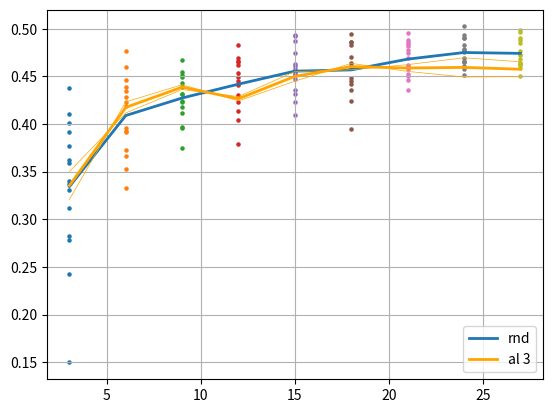

Generate this figure with matplotlib:
import matplotlib.pyplot as plt

def mean(li):
    return sum(li)/len(li)


def plot_al(xx, yy, text, color):
    for i in range(len(yy)):
        plt.plot(xx, yy[i], linewidth=0.5, c=color)

    c4 = []
    for j in range(len(xx)):
        b4 = []
        for k in range(len(yy)):
            b4.append(yy[k][j])
        c4.append(mean(b4))
    plt.plot(xx, c4, linewidth=2, c=color, label=text)

# rnd
x = []
x.append(3)
y = {}
y[3] = [0.27874078989028933, 0.3405512773990631, 0.14978789508342744, 0.37674437761306767, 0.330899430513382] + \
        [0.4382062363624572, 0.4108130657672882, 0.4012397825717926, 0.24286625400185585, 0.33729309141635894, 0.362093118429184, 0.39178786277770994, 0.3585758793354035, 0.3120050278306007, 0.28264285922050475]
y[6] = [0.4186425495147705, 0.3725916743278503, 0.4284374070167542, 0.4341545414924621, 0.42342776060104365] + \
        [0.39614488303661344, 0.36683653593063353, 0.4393187773227692, 0.4594639980793, 0.39299741625785833, 0.35301454782485964, 0.33330577313899984, 0.392106683254242, 0.47656238436698917, 0.4466756337881088]
y[9] = [0.4119639539718627, 0.39564627170562744, 0.424626539349556, 0.37435248494148254, 0.4174829578399658] + \
        [0.4668711614608764, 0.431230227947235, 0.4543460255861282, 0.4227291622757912, 0.45094614863395693, 0.3967871353030204, 0.4493487691879272, 0.4387732994556427, 0.43126750946044917, 0.44308438599109645]
y[12] = [0.4137017261981964, 0.4408736324310303, 0.44218868494033814, 0.43025527000427244, 0.37915742993354795] +\
        [0.4235757470130921, 0.44546546101570145, 0.4533270335197449, 0.4493688625097274, 0.46145940482616427, 0.46562738120555874, 0.4041652059555053, 0.4697081261873245, 0.4834092724323274, 0.46514264523983]
y[15] = [0.4228611040115357, 0.40979611158370977, 0.4355173206329346, 0.4312618577480316, 0.45412556409835814] + \
        [0.47407410383224485, 0.4525008237361908, 0.45163931190967554, 0.49320825755596165, 0.4607491040229798, 0.4631515491008759, 0.45746589720249176, 0.48692955732345583, 0.4921942770481109, 0.4468123412132263]
y[18] = [0.44807358741760256, 0.4359166622161865, 0.44245841741561887, 0.4239678502082825, 0.3944724988937378] + \
        [0.4855502247810363, 0.45891103208065026, 0.49429827332496634, 0.4583377766609191, 0.4861164233088493, 0.44522746801376345, 0.46100728392601015, 0.46384235918521877, 0.48252612829208363, 0.47071207284927363]
y[21] = [0.46143906831741327, 0.4462070834636689, 0.43529691815376287, 0.46053416490554805, 0.4508623456954956] + \
        [0.484346598982811, 0.457970198392868, 0.4876397824287415, 0.47480617642402645, 0.48576650142669675, 0.49558365702629104, 0.4691507810354233, 0.47727974414825436, 0.45215416550636295, 0.48177062571048745]
y[24] = [0.4608816707134246, 0.46922437548637397, 0.46463226258754725, 0.4572932362556458, 0.45174216151237484] + \
        [0.49341890335083016, 0.49014447689056406, 0.47833612322807306, 0.5023363429307938, 0.4828521871566773, 0.46503259360790256, 0.47507852315902704, 0.46568357110023495, 0.4780167400836945, 0.49062844276428225]
y[27] = [0.45088533878326414, 0.46240895390510556, 0.4766170167922974, 0.47276751041412357, 0.4586159622669219] + \
        [0.48482973039150246, 0.4884495556354522, 0.49035177707672123, 0.46324239730834954, 0.4961506903171539, 0.47236964166164397, 0.46815622925758366, 0.4642613768577576, 0.4640165650844575, 0.498643444776535]
# y[50] = [0.47014136910438536, 0.4708046066761017, 0.4685827422142029, 0.4745065927505493, 0.46635901689529424]
# y[100] = [0.4839786887168884, 0.47537322282791133, 0.4822092580795289, 0.4960773777961731, 0.4870194745063782]
# y[200] = [0.4898680210113526, 0.4902303504943848, 0.49714019536972043, 0.4725470757484436, 0.47946896553039553]

xx = list(range(3, 28, 3))
for i in xx:
    plt.scatter([i]*len(y[i]), y[i], s=5)

# y5 = {}
# y5[35] = [0.4479990839958191, 0.4605848598480225, 0.42199399471282956, 0.4269076013565063, 0.44438367843627935]
# y5[40] = [0.4767667734622955, 0.4553466737270355, 0.47087703704833983, 0.39563575506210324, 0.47207159161567686]
# y5[45] = [0.48469846606254574, 0.4704179430007935, 0.44468846201896667, 0.43079684138298036, 0.45293713569641114]
# y5[50] = [0.4201177418231964, 0.42844039082527163, 0.40922078132629397, 0.3785913932323456, 0.45013286471366876]
# y5[55] = [0.4652302050590515, 0.454480094909668, 0.4961022663116455, 0.45965337276458745, 0.4849964678287506]
# y5[60] = [0.44638489961624145, 0.4057141387462616, 0.4639283657073975, 0.44276402115821833, 0.4552568507194519]
# y5[65] = [0.4463697111606598, 0.4286484479904175, 0.45149161100387575, 0.43972102880477903, 0.41996958613395685]

# nn5 = 5*len(y5)
# for i in range(35, 35+nn5, 5):
#     plt.scatter([i, ]*len(y5[i]), y5[i], s=5)

# y100 = {}
# y100[100] = [0.4226856243610382, 0.4479736196994782, 0.4759348022937774, 0.4661211001873017, 0.43913589715957646]
# y100[200] = [0.438] * 5

# nn100 = 100*len(y100)
# for i in range(100, 100+nn100, 100):
#     plt.scatter([i, ]*len(y100[i]), y100[i], s=5)
plt.plot(xx,
         [mean(y[k]) for k in xx]  ,
         # +
         # [mean(y100[k]) for k in range(100, 100+nn100, 100)],
         linewidth=2, label='rnd'
         )

# al
# a = {}
# a[0] = [0.3344079393148422, 0.3649627935886383, 0.43411873340606694, 0.4084282207489014, 0.4133002734184265, 0.4160252094268799, 0.4587762725353241, 0.4434783244132996, 0.43743450760841374]
# a[1] = [0.3336856687068939, 0.38488567113876343, 0.43105825781822205, 0.42883822083473205, 0.4451988160610199, 0.45107544660568233, 0.43505224704742435, 0.4375478219985961, 0.448794846534729]
# a[2] = [0.3281370937824249, 0.3893426847457886, 0.38830186605453487, 0.3817091405391694, 0.4526198351383209, 0.43580362677574164, 0.4502392554283142, 0.47077454090118415, 0.46153508424758916]
#
# plot_al(range(3, 28, 3), a, 'al min', color='orange')

# a = {}
# a[0] = [0.32694382667541505, 0.3415312576293945, 0.38644750118255616, 0.3983465361595154, 0.40300567984581, 0.39149103522300716, 0.4433953499794006, 0.45500801324844364, 0.44761658191680903]
# a[1] = [0.31760701537132263, 0.31993216037750244, 0.37143397331237793, 0.3966712439060211, 0.427128758430481, 0.42999991655349734, 0.43984129071235656, 0.44646585226058966, 0.4563733398914337]
#
# plot_al(range(3, 28, 3), a, 'al mean', color='green')

# al new
# a = {}
# a[0] = [0.27704210877418517, 0.40036723017692566, 0.4150697159767151, 0.4003073930740357, 0.4105793404579162, 0.4335697412490845, 0.4094214332103729, 0.4332534074783325, 0.4422783815860748]
# a[1] = [0.3232262206077576, 0.3940755712985993, 0.39944691300392154, 0.3996031999588013, 0.3992738997936249, 0.4210285925865173, 0.4305437684059143, 0.4296176564693451, 0.4368125414848328]
# plot_al(range(3, 28, 3), a, 'al mean', color='orange')
#
# a = {}
# a[0] = [0.3374566721916199, 0.40260789871215824, 0.40130000591278076, 0.43215235471725466, 0.43522129535675047, 0.4449438607692719, 0.4467921185493469, 0.4229174661636353, 0.4536473572254181]
# a[1] = [0.3458154952526093, 0.39273759245872497, 0.38971022725105287, 0.4162367069721221, 0.41429928302764896, 0.4403549635410309, 0.4218220114707946, 0.44777578830718995, 0.4563449347019195]
# a[2] = [0.33864578485488894, 0.3956451034545898, 0.43497009873390197, 0.42871962308883665, 0.43723126649856564, 0.45577162504196167, 0.4375686585903167, 0.437521721124649, 0.46285092592239374]
# a[3] = [0.29093592524528494, 0.3746320486068725, 0.43924788951873783, 0.44359567046165466, 0.4453676760196686, 0.46311866760253906, 0.45685696125030517, 0.4609059262275696, 0.459824982881546]
# a[4] = [0.3297317373752594, 0.4092388963699341, 0.40603750467300415, 0.41654110789299004, 0.4312378239631652, 0.43783656358718875, 0.4395013260841369, 0.4479582011699676, 0.4604371702671051]
# a[0] = [0.32141369660695396, 0.36407002727190657, 0.37810674230257674, 0.389212324221929, 0.4300696019331614, 0.4284824581940969, 0.4224842977523804, 0.4504836126168568, 0.4489899241924286, 0.44870721538861585, 0.4528248421351115]
# a[0] = [0.32717752357323965, 0.3299745309352875, 0.3919441015521685, 0.4035010329882304, 0.4133423395951589, 0.41408581495285035, 0.41346953074137366, 0.42716451684633894, 0.4442892758051555, 0.4488771907488505, 0.4511043949921925]
# a[1] = [0.3300774423281352, 0.3600373284022014, 0.35973185737927754, 0.4105345988273621, 0.42616693178812665, 0.4606826730569203, 0.46681688070297245, 0.4626260093847911, 0.4555048882961274, 0.4620468763510386, 0.4648916920026143]
# a[2] = [0.3264251124858856, 0.34417643149693805, 0.40118190447489416, 0.4101969460646311, 0.41124615430831907, 0.40609302918116247, 0.4344582521915435, 0.450401896238327, 0.45065826058387753, 0.4466410867373148, 0.4539676483472188]
# a[3] = [0.3453282652298609, 0.34502286712328595, 0.4215393996238708, 0.4160172565778097, 0.4430946675936381, 0.4651446004708608, 0.46008588473002116, 0.45105187098185223, 0.4559577755133311, 0.45296525835990903, 0.4579338296254476]

# plot_al(range(3, 34, 3), a, 'al', color='orange')
#
# a = {}
# a[0] = [0.32778600792090096, 0.3881689329942068, 0.4330683505535126, 0.4106115611394247, 0.42010116179784146, 0.42515019456545505, 0.42361594875653585, 0.42556923786799117, 0.42422643899917606, 0.4352390400568644, 0.45169792811075843]
# a[1] = [0.3181941016515096, 0.37867622971534726, 0.386016196012497, 0.3942061054706574, 0.39145722826321916, 0.39593156218528747, 0.4281704644362132, 0.40715592900911973, 0.4301407698790232, 0.4376418801148733, 0.45275908509890245]
# plot_al(range(3, 34, 3), a, 'al 2', color='black')

a = {}
# a[0] = [0.3398733180761337, 0.38282788038253784, 0.41875246196985244, 0.42794087469577785, 0.4237335258722305, 0.4154244482517243, 0.4286311107873917, 0.43224460184574137, 0.45101644635200494]

# a[0] = [0.3476217555999757, 0.3903104162216187, 0.42047831535339353, 0.44446792960166925, 0.46452149391174324, 0.45874509572982786, 0.4800424778461455, 0.487489881515503, 0.47950079321861266]
# a[1] = [0.33502863228321067, 0.38904421508312226, 0.42545163512229917, 0.41917742252349866, 0.4414961338043212, 0.4177004981040954, 0.43880718529224394, 0.4556708979606628, 0.45081095159053786]
# a[2] = [0.3505964416265488, 0.3701605784893035, 0.43099136829376233, 0.4335726344585418, 0.436484979391098, 0.4199356472492217, 0.4290259075164795, 0.42652692079544063, 0.4526793545484543]

# a[0] = [0.3608433789014817, 0.37990496158599846, 0.4373628610372543, 0.4500600284337997, 0.44782292306423177, 0.4530516368150712, 0.465356571674347, 0.4567132425308227, 0.4756141030788421]
# a[1] = [0.33373819589614856, 0.38448588728904726, 0.430677250623703, 0.42876057803630835, 0.4422550857067109, 0.46664342045783985, 0.46112003087997433, 0.47258572459220893, 0.47804504811763754]
# a[2] = [0.32305428326129915, 0.3708608382940293, 0.3961977136135101, 0.3899707770347596, 0.4478908365964889, 0.4568258774280548, 0.46552833378314973, 0.44809561550617216, 0.47325090169906614]
# a[3] = [0.3566492241621017, 0.3948784160614013, 0.41058781564235686, 0.410183972120285, 0.4464918559789658, 0.452212393283844, 0.48281901836395263, 0.46910149812698376, 0.47664863228797905]
# a[4] = [0.34843309044837945, 0.3646259081363677, 0.4041469001770019, 0.4312311744689942, 0.45574656009674064, 0.46254519939422595, 0.4728895366191865, 0.46717341661453254, 0.4729400968551636]
# a[5] = [0.34401791214942934, 0.3724036031961441, 0.4283872079849243, 0.4589008605480195, 0.4565224730968474, 0.44999929904937747, 0.46526437878608706, 0.4649197256565094, 0.47737772583961485]
# a[6] = [0.31504578530788424, 0.3496341180801391, 0.41722411870956416, 0.45407408237457275, 0.4410592079162598, 0.47050482749938966, 0.48998178124427794, 0.4696177101135254, 0.4706284278631211]
# a[7] = [0.35513522148132326, 0.3801169425249099, 0.38476786255836487, 0.42490359127521515, 0.43293517351150507, 0.46784949779510493, 0.4573646432161332, 0.4641130012273788, 0.47141743004322045]

# a[0] = [0.34696765720844275, 0.4088040995597839, 0.41925644338130946, 0.4389996314048767, 0.4284914016723633, 0.42670911490917196, 0.4220340198278426, 0.44014623641967776, 0.4455162960290909]

# a[1] = [0.34416416883468626, 0.3866822910308838, 0.42606571197509774, 0.42629998028278354, 0.4248379307985305, 0.41894118905067446, 0.44157227933406834, 0.4497891694307327, 0.4434834408760071]

# a[0] = [0.3381078255176544, 0.38992643892765044, 0.45695027351379386, 0.4378114569187164, 0.44427463650703425, 0.47383160948753356, 0.458729140162468, 0.47019556760787956, 0.4734655106067658]
# a[1] = [0.3550714564323425, 0.3859551805257797, 0.4354295367002487, 0.47534715652465825, 0.4789284670352936, 0.4615303993225099, 0.4794690012931824, 0.47213774561882027, 0.4840942180156708]
# a[2] = [0.3437004494667053, 0.3623813557624817, 0.4610774755477905, 0.44194666087627416, 0.45683004021644597, 0.4741379511356354, 0.4845595145225525, 0.4890591585636138, 0.4882795929908754]
# a[3] = [0.3171386587619781, 0.4061939871311188, 0.42124510645866386, 0.4542201173305511, 0.46236853957176205, 0.46073714852333075, 0.46808553695678706, 0.4728657174110412, 0.48431114673614506]
# a[4] = [0.360645283460617, 0.3875082039833068, 0.4501143264770508, 0.4556491315364837, 0.4582182121276855, 0.4762702262401581, 0.45952473640441893, 0.451151169538498, 0.4627667951583863]
# a[5] = [0.36085148215293883, 0.4192186027765273, 0.4112518256902694, 0.40532885313034056, 0.39098668217658994, 0.4404695820808411, 0.4422945785522461, 0.44086672395467763, 0.4574604320526124]
# a[6] = [0.31819765985012055, 0.38644331157207484, 0.3637224256992341, 0.4661101007461547, 0.44308216869831085, 0.4471767890453338, 0.4586896967887877, 0.4472954416275025, 0.4864175486564636]
# a[7] = [0.3438701662421226, 0.3925767326354981, 0.373571799993515, 0.3907905596494674, 0.41819985330104825, 0.41061779379844665, 0.46289673268795006, 0.45000633120536804, 0.48128852367401126]
# a[8] = [0.33970764577388757, 0.3737835770845414, 0.4197649240493774, 0.44869723379611975, 0.4429363822937011, 0.46473229289054874, 0.4826955580711365, 0.4555699491500855, 0.4675009059906007]
# a[9] = [0.3388167160749435, 0.38029400229454036, 0.40337646842002867, 0.4685534572601319, 0.4494871151447297, 0.45833326220512394, 0.4688515996932982, 0.45476749956607815, 0.4730604922771454]

# a[0] = [0.3198914074897766, 0.3627811270952225, 0.4161031728982925, 0.39659370660781856, 0.3933392882347107, 0.40979822456836706, 0.38133617401123043, 0.33945034444332123, 0.44789062499999993]
# a[1] = [0.34763227462768553, 0.39973560333251956, 0.42517563819885257, 0.44387331843376154, 0.4297023391723633, 0.4590441060066224, 0.44284437298774726, 0.444922068119049, 0.45918280839920045]
# a[2] = [0.36113419532775876, 0.3595667940378189, 0.39388297677040107, 0.41089425921440126, 0.4299080157279968, 0.45680750668048864, 0.45166517376899723, 0.4392805671691895, 0.4581994009017944]
# a[3] = [0.3375220775604248, 0.3796883571147919, 0.41260004341602324, 0.4123286306858063, 0.4474088776111603, 0.47217304587364184, 0.45702559590339664, 0.450384429693222, 0.4562715983390808]
# a[4] = [0.33415270686149606, 0.3712943017482759, 0.43560705065727234, 0.40439490497112285, 0.40944637238979353, 0.41927395939826967, 0.4454732465744018, 0.44749650955200204, 0.46843977451324464]

# a[0] = [0.3182505112886429, 0.40646707057952886, 0.44128276705741876, 0.42785344004631043, 0.4492068326473236, 0.4501032674312591, 0.45643060564994814, 0.48358261704444877, 0.4788973343372345]
# a[1] = [0.32954894959926606, 0.43085550665855404, 0.46070469737052927, 0.45854804754257195, 0.45000147938728335, 0.468936294913292, 0.4658607041835785, 0.4621583926677705, 0.48018005251884455]
# a[2] = [0.33156007826328276, 0.3868155896663665, 0.3987505137920379, 0.40465776920318597, 0.4050621545314789, 0.43400386095046994, 0.4339881289005279, 0.4330624723434449, 0.4493118333816528]
# a[3] = [0.3604985076189041, 0.40164569497108454, 0.41793603956699366, 0.40453498482704164, 0.4479997557401657, 0.43164156734943393, 0.4348034870624543, 0.45189590930938717, 0.45760036110877994]
# a[4] = [0.3309272015094757, 0.39647245347499854, 0.43850855290889745, 0.42366440296173097, 0.4327750515937805, 0.4234773170948029, 0.42329840123653417, 0.43321971893310546, 0.4341819298267364]

# a[0] = [0.33725104749202717, 0.3876240760087967, 0.3767754626274109, 0.39188283026218407, 0.35793036282062524, 0.3752289986610412, 0.40282196521759034, 0.3637168627977372, 0.4157255697250367]
# a[1] = [0.3489175784587859, 0.38866351783275604, 0.4166496807336807, 0.4099091023206711, 0.4157811880111695, 0.44430169403553, 0.45255402445793164, 0.4377773237228393, 0.4610544538497926]
# a[2] = [0.32552371293306354, 0.3556168919801712, 0.41752060860395435, 0.45514983952045446, 0.434310742020607, 0.45131587147712715, 0.44642576277256013, 0.44563082933425907, 0.4353531706333161]
# a[3] = [0.28623176515102394, 0.35915080785751347, 0.33064755976200105, 0.37479031741619107, 0.38666414022445666, 0.3992455273866654, 0.4166307502985001, 0.4300340700149536, 0.43193048596382133]
# a[4] = [0.3350040289759636, 0.3698007369041443, 0.35396419405937196, 0.3787088125944137, 0.4371922236680984, 0.430333451628685, 0.4514566755294799, 0.45524347662925724, 0.4382362496852875]
# a[5] = [0.33473523080348966, 0.4268341279029846, 0.45807658314704897, 0.45394601464271545, 0.4584047663211823, 0.45708760321140285, 0.46148782014846795, 0.4534243714809417, 0.4810913836956024]
# a[6] = [0.30941237449646, 0.3443154168128967, 0.3789160048961639, 0.3793749338388443, 0.40229716211557387, 0.4003861209750175, 0.43883870065212255, 0.4362111735343933, 0.4509471988677978]
# a[7] = [0.34007801085710526, 0.3884014028310776, 0.3879471546411515, 0.37873700201511384, 0.42502959609031676, 0.4335957735776901, 0.4372567319869995, 0.437532563507557, 0.4422923392057419]
# a[8] = [0.35740287065505977, 0.33846692189574246, 0.3662395471334457, 0.4265113455057145, 0.4433611023426057, 0.4363519871234894, 0.42806675970554353, 0.44096456587314603, 0.43175509154796604]
# a[9] = [0.27024953007698055, 0.4202904832363129, 0.43277453124523163, 0.44119888424873344, 0.4415413951873779, 0.4528261351585387, 0.4721677398681641, 0.46964386641979217, 0.46550970315933243]

# a[0] = [0.3616166591644288, 0.3933531609177589, 0.424785149693489, 0.4467397975921632, 0.4574921929836273, 0.4304724931716919, 0.4517660760879516, 0.4354378271102906, 0.4763469052314758]
# a[1] = [0.3790696173906326, 0.3717140853404999, 0.4043034917116166, 0.39119842946529393, 0.4433483004570008, 0.4523931229114533, 0.4582968139648437, 0.4536911427974702, 0.4620243251323701]
# a[2] = [0.32728429973125456, 0.40077677249908455, 0.3951366317272187, 0.3634881520271301, 0.3535644447803497, 0.33371405959129335, 0.41188287258148193, 0.42462009429931646, 0.4294149672985078]
# a[3] = [0.3374765300750732, 0.3782156646251679, 0.41994414329528795, 0.405300053358078, 0.42179980874061584, 0.42711776256561285, 0.4540990471839904, 0.4559280574321747, 0.47645051121711735]

# a[0] = [0.35545857310295104, 0.37051558136939994, 0.42573450922966005, 0.4415186089277267, 0.4460865861177445, 0.46926685690879816, 0.4643545591831209, 0.46910114526748664, 0.483724381327629]

a[0] = [0.35003303170204153, 0.4115924954414368, 0.4361518228054046, 0.42877615451812745, 0.4550251960754395, 0.45686083376407616, 0.46229203879833236, 0.4695051848888398, 0.46528905630111694]
a[1] = [0.3208521819114685, 0.42321566224098206, 0.44122152149677274, 0.4242853367328644, 0.44491425275802615, 0.46363077282905574, 0.45522071421146393, 0.44933596432209016, 0.44968420565128325]

plot_al(range(3, 28, 3), a, 'al 3', color='orange')

# plt.xscale('log')
plt.legend()
plt.grid()
plt.show()